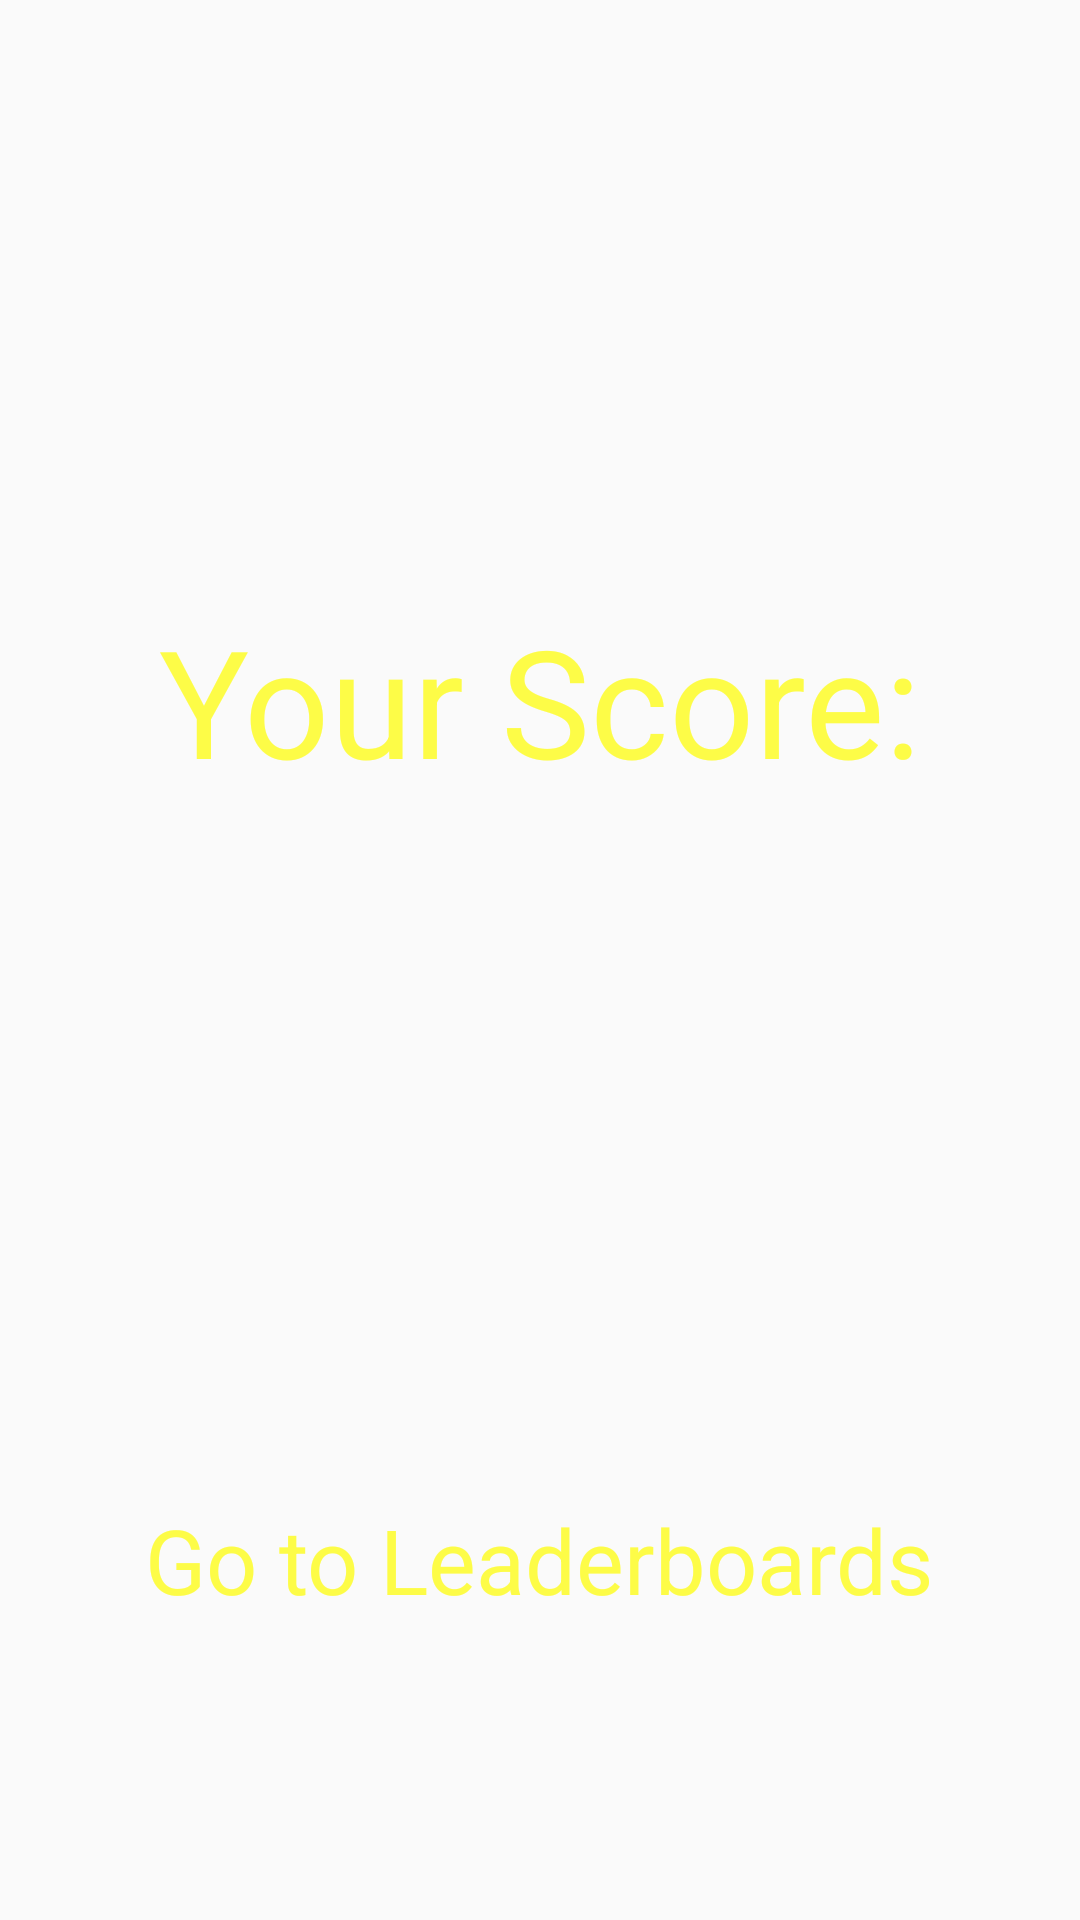

Write the Android layout XML for this screen, with the resource values it uses.
<!-- AndroidManifest.xml: application theme Theme.QuizGitFinale -->
<!-- res/layout/activity_score.xml -->
<?xml version="1.0" encoding="utf-8"?>
<LinearLayout xmlns:android="http://schemas.android.com/apk/res/android"
    xmlns:app="http://schemas.android.com/apk/res-auto"
    xmlns:tools="http://schemas.android.com/tools"
    android:layout_width="match_parent"
    android:layout_height="match_parent"
    tools:context=".ScoreActivity"
    android:orientation="vertical"
    android:background="@drawable/background__1_">

    <TextView
        android:layout_width="wrap_content"
        android:layout_height="wrap_content"
        android:layout_gravity="center_horizontal"
        android:text="Your Score:"
        android:textColor="@color/yellow"
        android:textSize="50dp"
        android:layout_marginTop="200dp"/>

    <TextView
        android:layout_width="wrap_content"
        android:layout_height="wrap_content"
        android:layout_gravity="center_horizontal"
        android:layout_marginTop="50dp"
        android:textColor="@color/yellow"
        android:textSize="100dp"
        android:id="@+id/score"/>


    <TextView
        android:layout_width="wrap_content"
        android:layout_height="wrap_content"
        android:layout_gravity="center_horizontal"
        android:textSize="30dp"
        android:textColor="@color/yellow"
        android:layout_marginTop="50dp"
        android:text="Go to Leaderboards"/>


</LinearLayout>
<!-- resources referenced by this layout -->
<resources>
  <color name="yellow">#FDFC47</color>
  <style name="Theme.QuizGitFinale" parent="Theme.AppCompat.DayNight.NoActionBar">
          
          <item name="colorPrimary">@color/purple_500</item>
          <item name="colorPrimaryVariant">@color/purple_700</item>
          <item name="colorOnPrimary">@color/white</item>
          
          <item name="colorSecondary">@color/teal_200</item>
          <item name="colorSecondaryVariant">@color/teal_700</item>
          <item name="colorOnSecondary">@color/black</item>
          
          <item name="android:statusBarColor" tools:targetApi="l">?attr/colorPrimaryVariant</item>
          
      </style>
  <color name="purple_500">#FF6200EE</color>
  <color name="purple_700">#FF3700B3</color>
  <color name="white">#FFFFFFFF</color>
  <color name="teal_200">#FF03DAC5</color>
  <color name="teal_700">#FF018786</color>
  <color name="black">#FF000000</color>
</resources>
